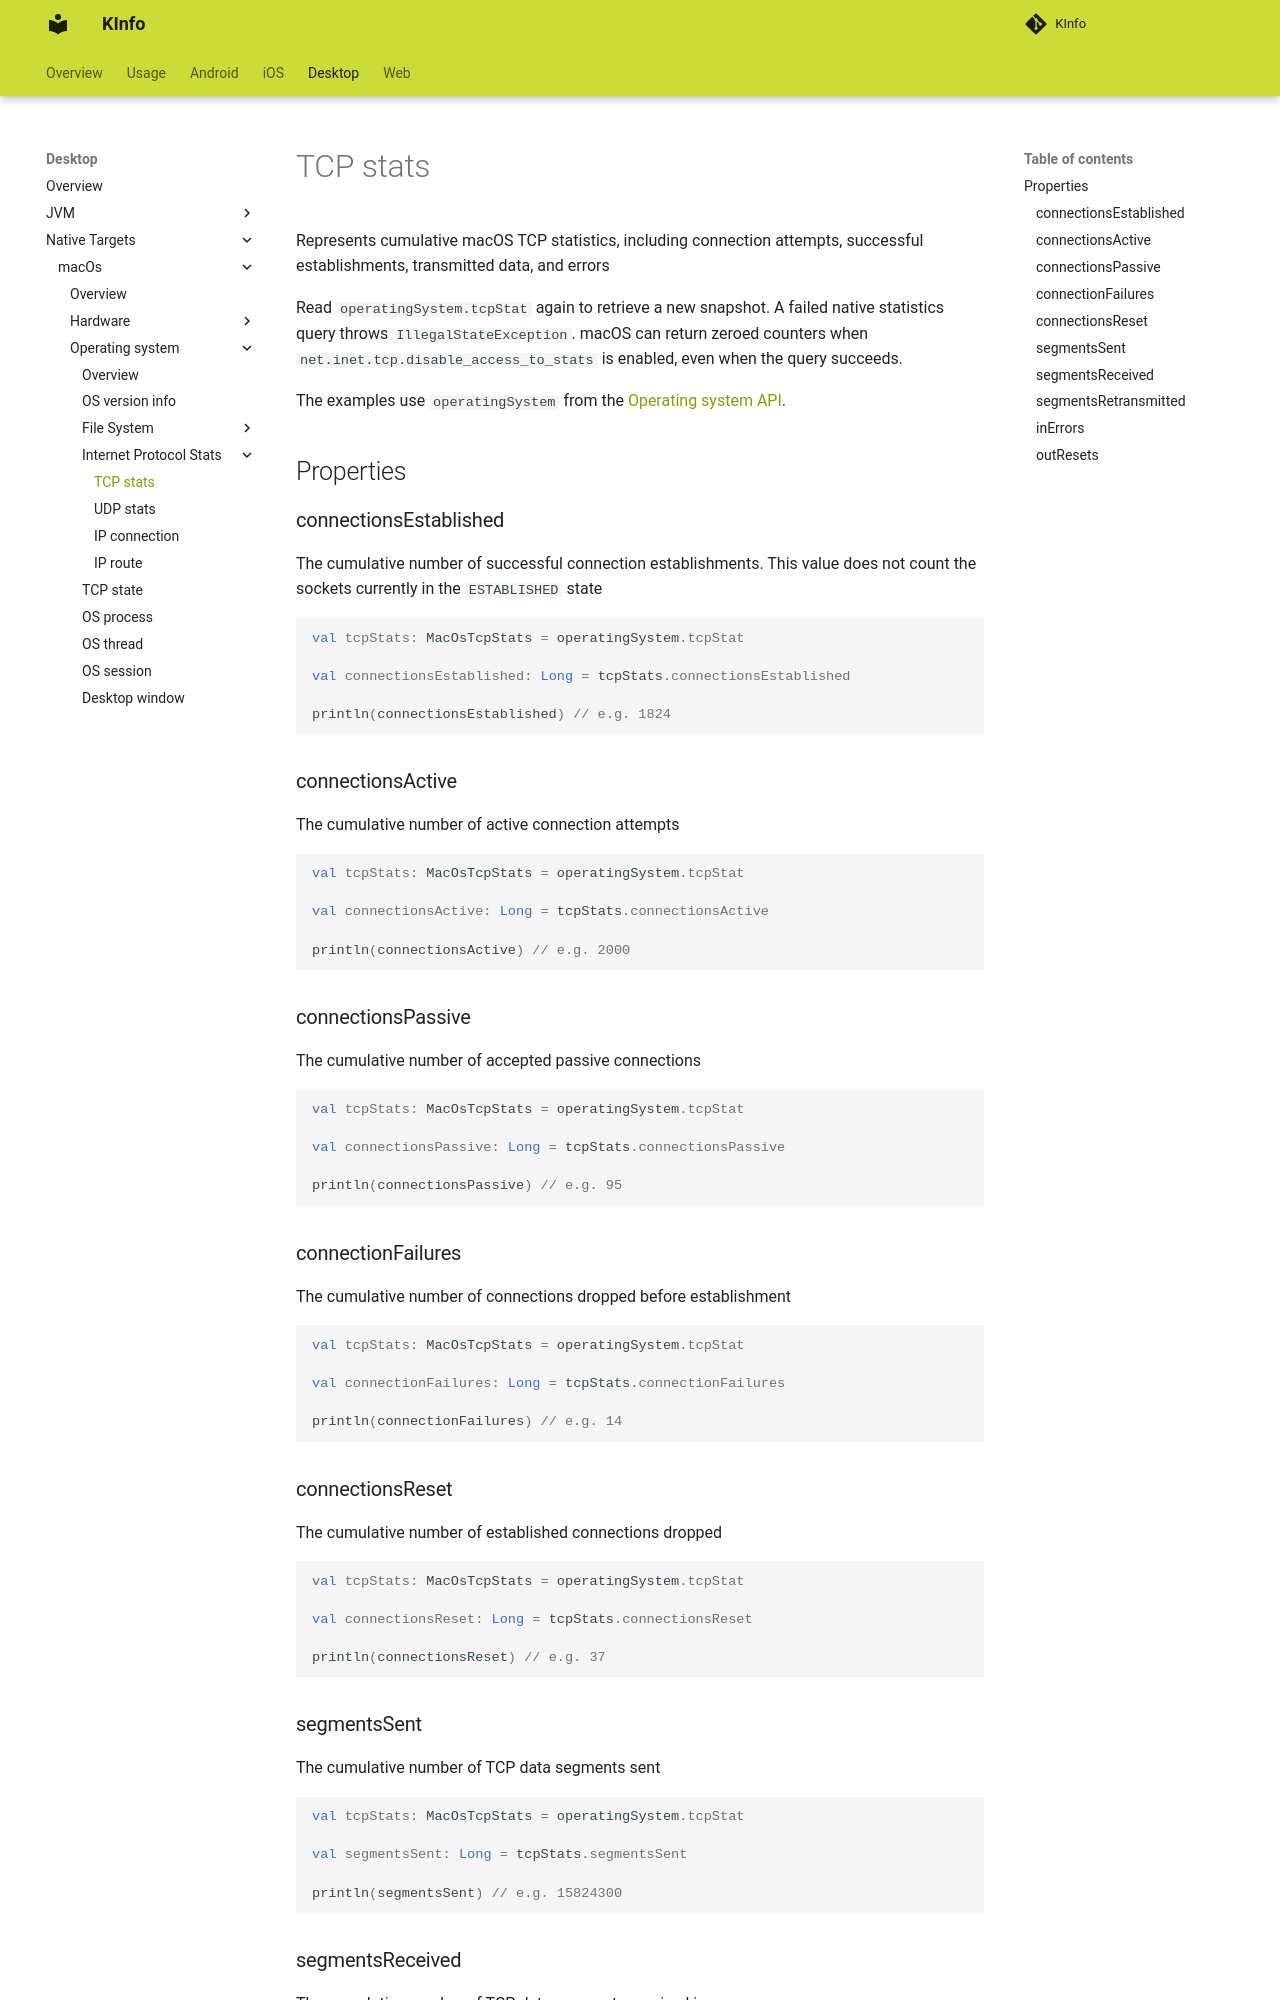

repository: N7ghtm4r3/KInfo · page: desktop/macos/operatingsystem/internetprotocolstats/tcp_stats/index.html · generator: mkdocs

Represents cumulative macOS TCP statistics, including connection attempts, successful establishments, transmitted data, and errors

Read `operatingSystem.tcpStat` again to retrieve a new snapshot. A failed native statistics query throws `IllegalStateException`. macOS can return zeroed counters when `net.inet.tcp.disable_access_to_stats` is enabled, even when the query succeeds.

The examples use `operatingSystem` from the [Operating system API](../index.md#operatingsystem-api).

## Properties

### connectionsEstablished

The cumulative number of successful connection establishments. This value does not count the sockets currently in the `ESTABLISHED` state

```kotlin
val tcpStats: MacOsTcpStats = operatingSystem.tcpStat

val connectionsEstablished: Long = tcpStats.connectionsEstablished

println(connectionsEstablished) // e.g. 1824
```

### connectionsActive

The cumulative number of active connection attempts

```kotlin
val tcpStats: MacOsTcpStats = operatingSystem.tcpStat

val connectionsActive: Long = tcpStats.connectionsActive

println(connectionsActive) // e.g. 2000
```

### connectionsPassive

The cumulative number of accepted passive connections

```kotlin
val tcpStats: MacOsTcpStats = operatingSystem.tcpStat

val connectionsPassive: Long = tcpStats.connectionsPassive

println(connectionsPassive) // e.g. 95
```

### connectionFailures

The cumulative number of connections dropped before establishment

```kotlin
val tcpStats: MacOsTcpStats = operatingSystem.tcpStat

val connectionFailures: Long = tcpStats.connectionFailures

println(connectionFailures) // e.g. 14
```

### connectionsReset

The cumulative number of established connections dropped

```kotlin
val tcpStats: MacOsTcpStats = operatingSystem.tcpStat

val connectionsReset: Long = tcpStats.connectionsReset

println(connectionsReset) // e.g. 37
```
